Run: headless pygame with SDL's dummy video driver; simulated clock (each Clock.tick advances the game by its frame time, no real sleeping); random seed 0; keys injected as events and as key.get_pressed() state; no mouse input.
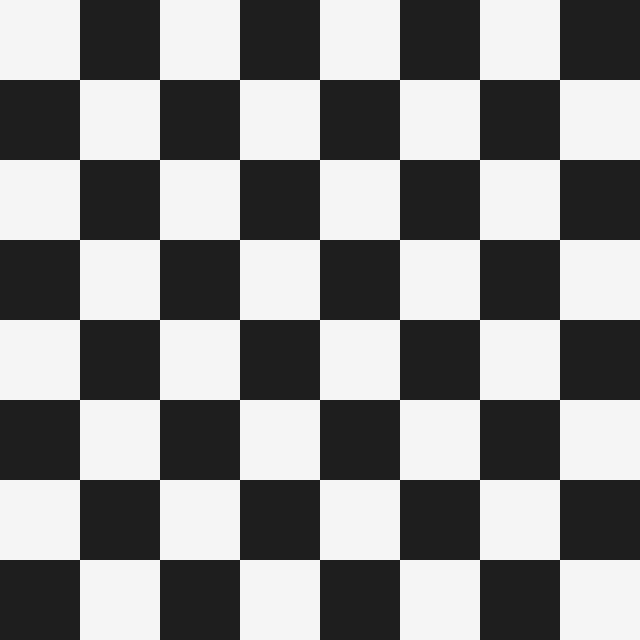
Frame 1 of 4 · flips 1–60 · no input
Frame 2 of 4 · flips 61–180 · tapped SPACE, RETURN · held RIGHT (→), D · screen unchanged from frame 1, image omitted
Frame 3 of 4 · flips 181–300 · held DOWN (↓), S · screen unchanged from frame 2, image omitted
Frame 4 of 4 · flips 301–420 · held LEFT (←), A, UP (↑), W · screen unchanged from frame 3, image omitted

The pygame program that drew these frames:

import pygame
import sys

# Inicializar Pygame
pygame.init()

# Configuración
cols, rows = 8, 8            # 8x8 tablero
square_size = 80             # tamaño de cada casilla en píxeles
width, height = cols * square_size, rows * square_size
screen = pygame.display.set_mode((width, height))
pygame.display.set_caption("Tablero de ajedrez 8x8")

# Colores (puedes cambiarlos)
WHITE = (245, 245, 245)
BLACK = (30, 30, 30)

# Bucle principal
clock = pygame.time.Clock()
running = True
while running:
    for event in pygame.event.get():
        if event.type == pygame.QUIT:
            running = False

    # Dibujar tablero: recorremos filas y columnas
    for row in range(rows):
        for col in range(cols):
            # Alternar color según la suma de fila+col
            if (row + col) % 2 == 0:
                color = WHITE
            else:
                color = BLACK

            rect = pygame.Rect(col * square_size, row * square_size, square_size, square_size)
            pygame.draw.rect(screen, color, rect)

    pygame.display.flip()
    clock.tick(60)

pygame.quit()
sys.exit()
